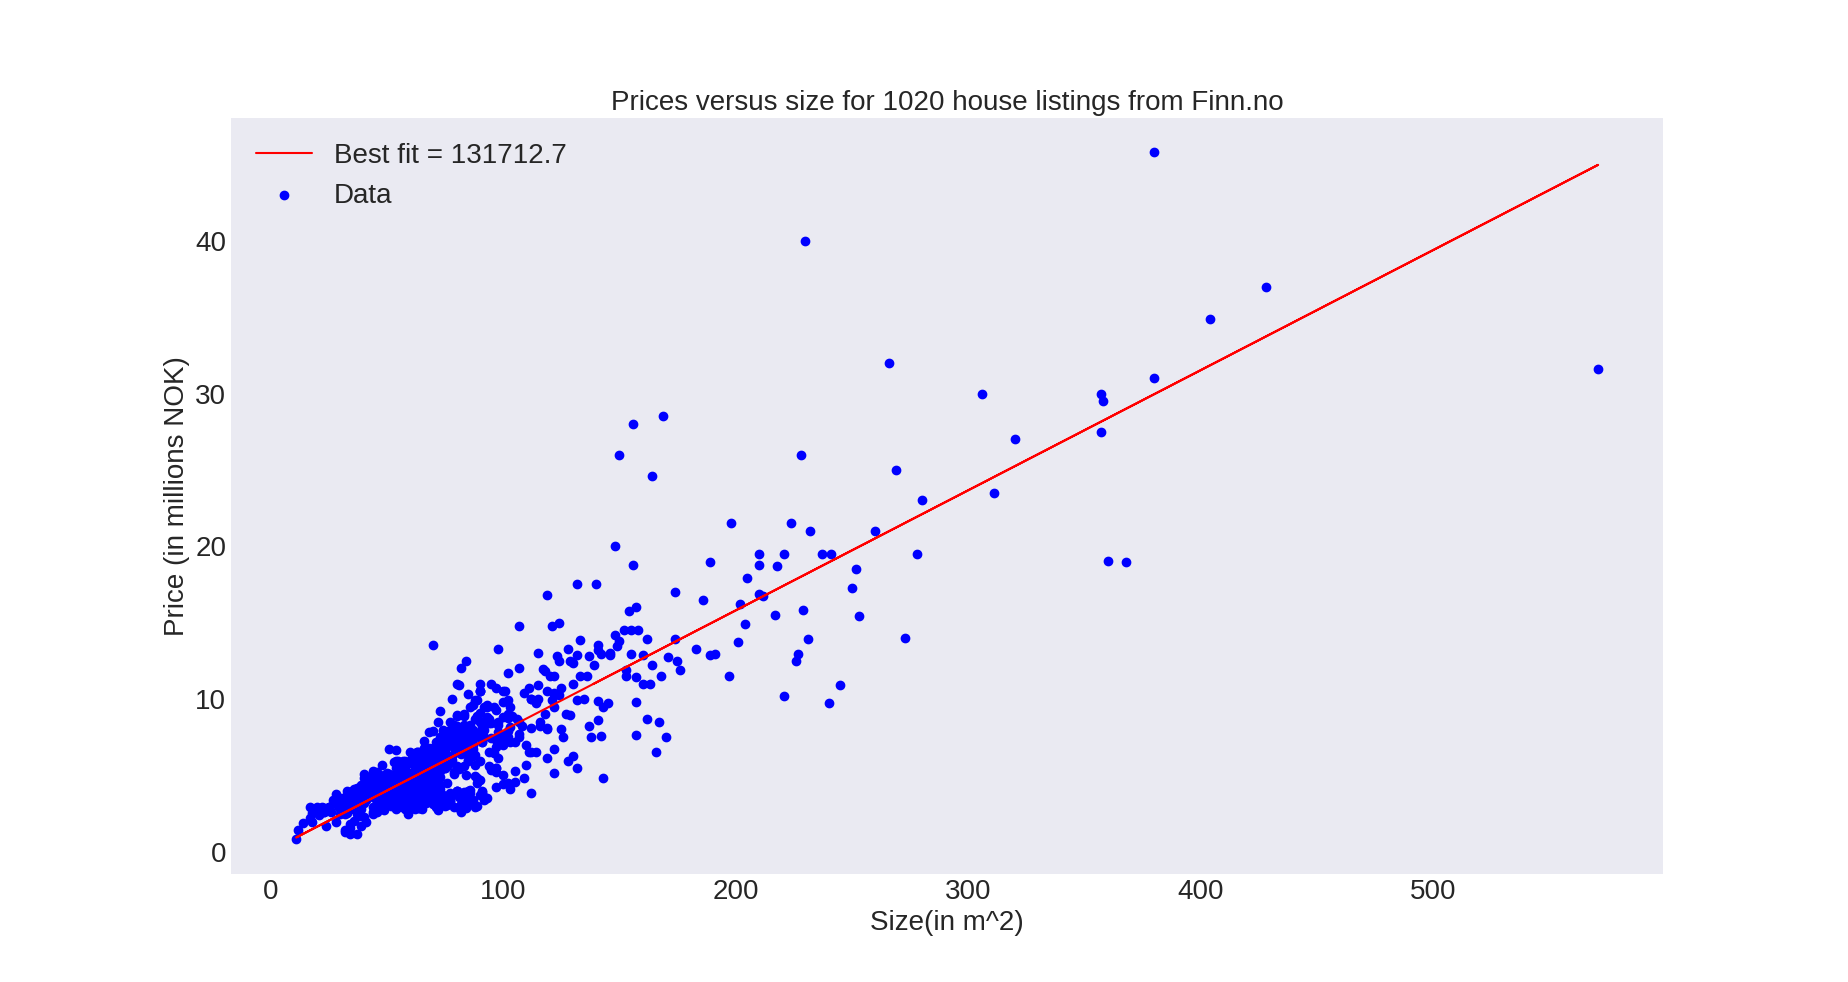

The data file committed next to this chart (first rows):
Address, Area, Size(in m^2), Price(in NOK), Bedrooms
Sorgenfrigata 34, Oslo, 90, 10?490?000, NaN
Prinsdalsfaret 3B-3C, Oslo, NaN, NaN, 4
Maridalsveien 47 A, Oslo, 74, 6?500?000, 2
Mortensrudveien 16E, Oslo, 81, 3?600?000, 2
Ravnkollbakken 20, Oslo, 88, 2?900?000, 3
Haakon Tveters vei 53, Oslo, 40, 3?200?000, 1
Schønings gate 15, Oslo, 121, 14?750?000, 2
Åmotveien 9, Oslo, 148, 20?000?000, NaN
Brattlistubben 9, Oslo, 240, 9?700?000, 6
Hjelms gate 7B, Oslo, 71, 7?000?000, 3
Veitvetveien 11, Oslo, 86, 3?850?000, 3
Eterveien 9, Oslo, 116, 8?200?000, 4
Fridtjof Nansens vei 5B, Oslo, 81, 10?900?000, 2
Ringgata 2A, Oslo, 51, 3?990?000, 1
Skausnaret 12, Oslo, 130, 11?000?000, NaN
Thurmanns gate 7, Oslo, 40, 3?790?000, NaN
Bestumveien 84N, Oslo, 76, 5?700?000, 2
Leyrins gate 3, Oslo, 85, 6?800?000, 3
Herman Foss' gate 8 A, Oslo, 68, 6?800?000, 2
Framnes terrasse 3B, Oslo, 49, 5?000?000, 1
Romsdalsgata 5B, Oslo, 30, 3?400?000, 1
Reichweins gate 3, Oslo, 46, 4?490?000, 1
Vækerøveien 193 A, Oslo, 45, 4?500?000, 1
Magnefaret 14, Oslo, 66, 7?250?000, 1
Ulsrudveien 24, Oslo, 143, 9?500?000, 3
Skøyenåsveien 13, Oslo, 73, 4?390?000, 3
Tyristubbveien 13, Oslo, 64, 4?750?000, 2
Gamle Enebakkvei 55, Oslo, 94, 5?600?000, 3
Haakon Tveters vei 49, Oslo, 53, 3?650?000, 1
Fredensborgveien 24D, Oslo, 53, 5?850?000, 1
Oskar Braatens gate 22, Oslo, 52, 4?000?000, 1
Kløfterhagen 27 B, Oslo, 100, 4?450?000, 3
Sandakerveien 74A, Oslo, 72, 6?450?000, 2
Stensgata 40, Oslo, 50, 4?750?000, 2
Eltonveien 27, Oslo, 157, 11?450?000, 4
Mina Beiteplukksvei 121, Oslo, 119, 6?150?000, 3
Sørkedalsveien 283C, Oslo, 227, 12?950?000, 5
Bergensveien 4A, Oslo, 34, 2?790?000, 1
Jordstjerneveien 29E, Oslo, 65, 3?950?000, 2
Schønings gate 5B, Oslo, 42, 4?600?000, 1
Sverdrups gate 3, Oslo, 77, 6?950?000, 2
Pontoppidans gate 12 B, Oslo, 47, 4?280?000, 2
Vålerenggata 4, Oslo, 46, 2?570?000, 1
Bidenkaps gate 1B, Oslo, 37, 4?190?000, 1
Welhavens gate 20, Oslo, 146, 13?000?000, 5
Olav Kyrres gate 8, Oslo, 52, 4?950?000, 1
Freserveien 11, Oslo, 44, 2?590?000, 1
Oppsalstubben 6, Oslo, 73, 4?125?000, 2
Jonas Dahls vei 39, Oslo, 25, 2?850?000, NaN
Flyveien 1, Oslo, 110, 6?990?000, 3
Ivan Bjørndals gate 1, Oslo, 81, 7?650?000, 3
Kjølberggata 1 F, Oslo, 52, 3?700?000, NaN
Framnesveien 8A, Oslo, 124, 12?450?000, 3
Vogts gate 52A, Oslo, 48, 4?590?000, 1
Parkveien 64, Oslo, 45, 3?900?000, 1
Evald Ryghs gate 16A, Oslo, 82, 6?900?000, 2
Hovseterveien 36A, Oslo, 80, 5?400?000, 2
Jordalgata 2, Oslo, 45, 3?664?000, 1
Rosenborggata 12, Oslo, 37, 3?390?000, 1
Odvar Solbergs vei 138, Oslo, 86, 3?300?000, 3
... 960 more rows
